The GitHub repository esharp054/NameThatPlant contains a labelled image folder "data" with 6 categories: basil, mint, parsley, rosemary, sage, thyme. Examples follow, each with its label.

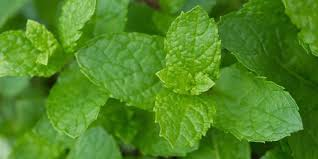
Label: mint

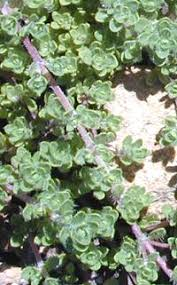
Label: thyme

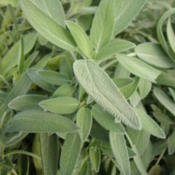
Label: sage

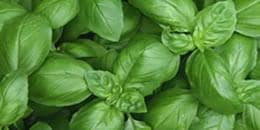
Label: basil

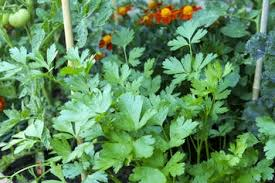
Label: parsley

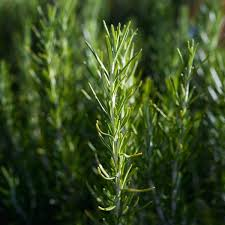
Label: rosemary
